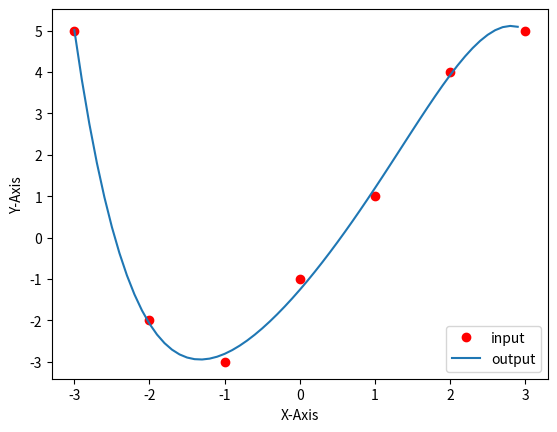

Reproduce this figure in Python.
# 最小二乗法
import numpy as np
from matplotlib import pyplot as plt

def main():

    NUM = 7 # データ数
    DIM = 5 # 当てはめ次数

    # 取得データ
    x = [-3, -2, -1, 0, 1, 2, 3]
    y = [5, -2, -3, -1, 1, 4, 5]

    # 係数行列の準備(リスト内包表記)
    s = [0 for i in range(0,2*DIM+1)]
    t = [0 for i in range(0,DIM+1)]
    a = [[0]*(DIM+2) for i in range(DIM+1)] # 係数行列を格納する変数(DIM+1)*(DIM+2)

    for i in range(0, NUM):
        for j in range(0, 2*DIM+1): # s0からs2mの計算
            s[j] = s[j] + pow(x[i],j)
        for j in range(0, DIM+1): # t0からtmの計算
            t[j] = t[j] + pow(x[i],j)*y[i]

    # a[][]にs[],t[]の値を入れる
    for i in range(0, DIM+1):
        for j in range(0, DIM+1):
            a[i][j] = s[i+j]
        a[i][DIM+1] = t[i]

    # 掃き出し計算
    for k in range(0,DIM+1):
        p = a[k][k]
        for j in range(k,DIM+2): # ピボット行をpで割る
            a[k][j] = a[k][j] / p
        for i in range(0,DIM+1): # ピボット列の掃き出し
            if not i==k:
                d = a[i][k]
                for j in range(k,DIM+2):
                    a[i][j] = a[i][j] - d * a[k][j]

    # 近似式の出力
    print("関数の各係数")
    for k in range(0,DIM+1):
        print("a%d = %f"%(k, a[k][DIM+1]))

    # 近似式によるyの値の計算
    plot_x =  np.arange(-3, 3, 0.1)# プロット用のデータ
    plot_y = []
    for px in plot_x: # plot_xに対応するyを求める
        p = 0
        for k in range(0,DIM+1):
            p = p + a[k][DIM+1] * pow(px,k)
        plot_y.append(p)

    # プロット処理開始
    plt.xlabel('X-Axis')
    plt.ylabel('Y-Axis')
    plt.plot(x, y, "bo",label='input', color='red')
    plt.plot(plot_x, plot_y, markersize=10, label='output') #近似式によるデータ補間
    plt.legend() # 凡例
    plt.show() # プロット結果を表示

if __name__ == "__main__":
    main()
